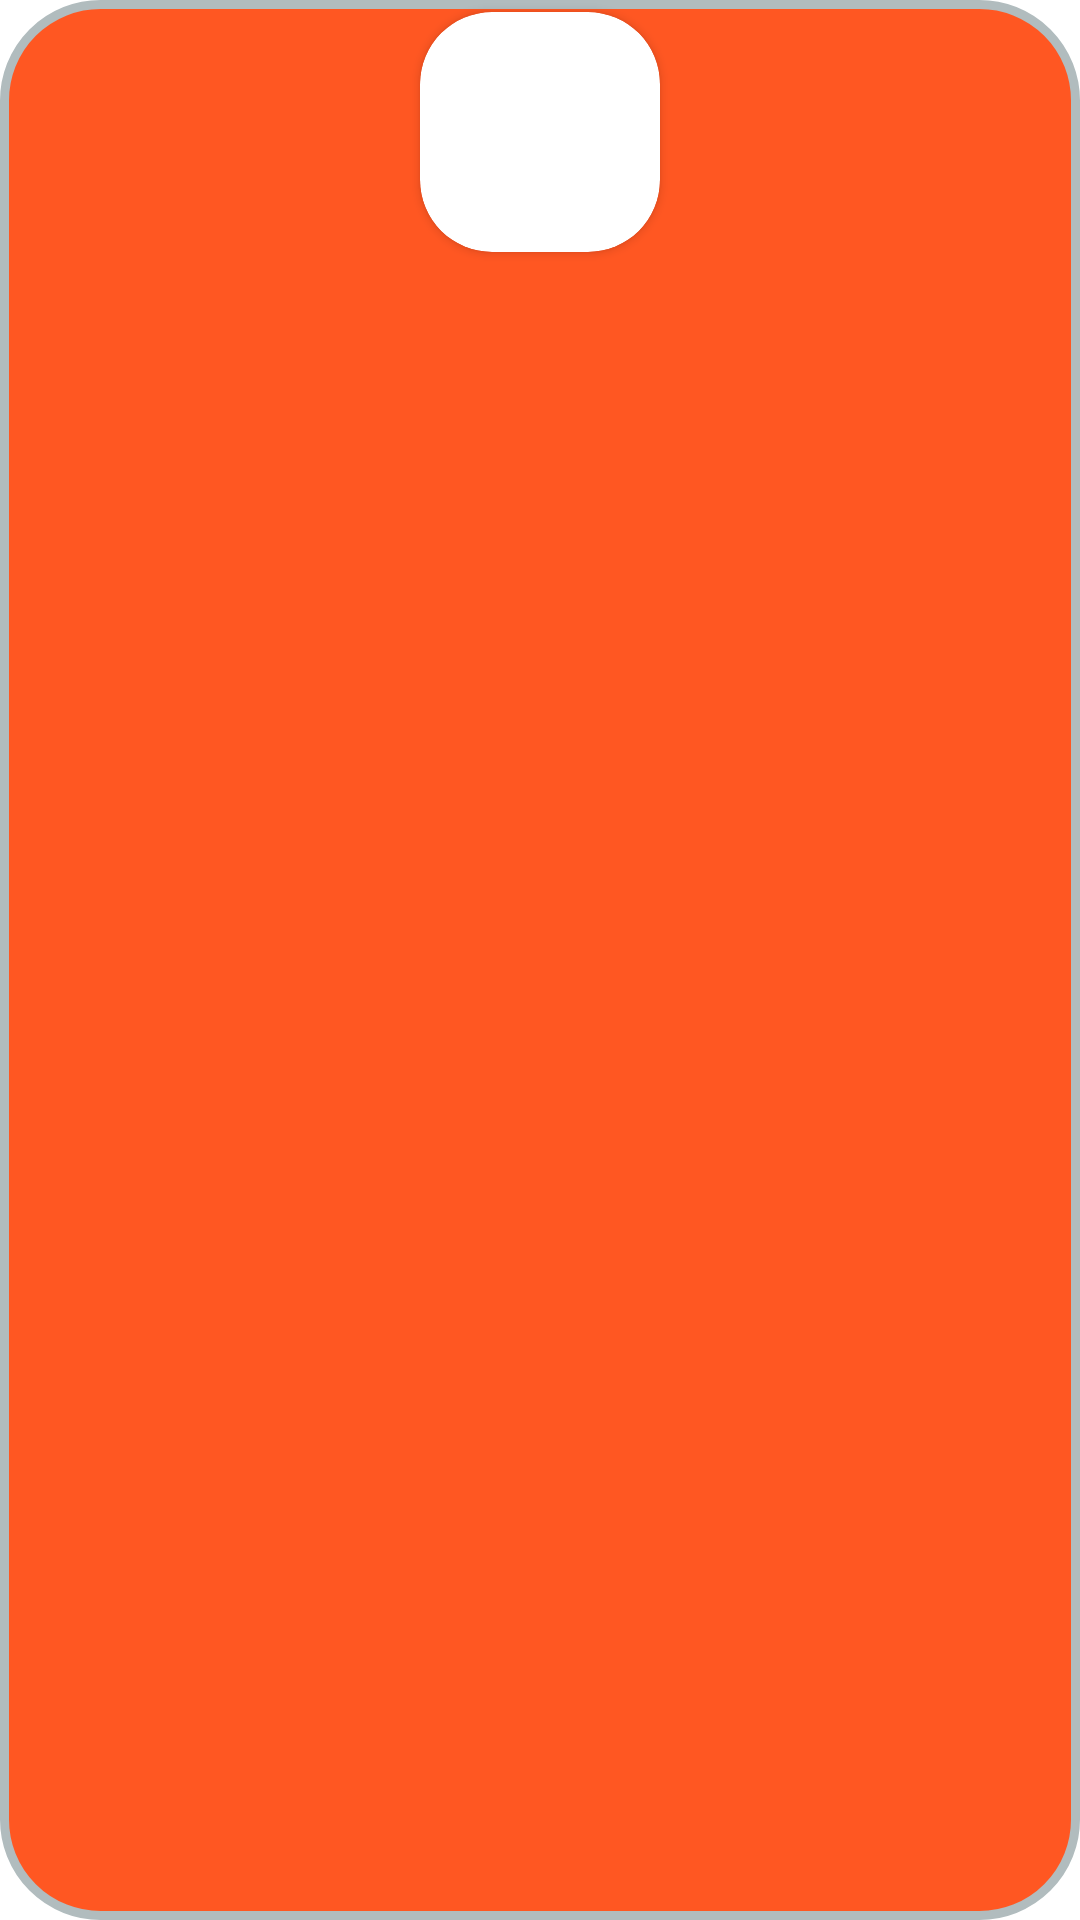

Android layout source for this screen:
<!-- AndroidManifest.xml: application theme Theme.RickAndMortyHomeVersion -->
<!-- res/layout/item.xml -->
<?xml version="1.0" encoding="utf-8"?>
<LinearLayout xmlns:android="http://schemas.android.com/apk/res/android"
    xmlns:app="http://schemas.android.com/apk/res-auto"
    xmlns:tools="http://schemas.android.com/tools"
    style="@style/LLStyle"
    android:background="@drawable/ic_launcher_background"
    android:layout_weight="1"
    >
    <androidx.cardview.widget.CardView
         android:layout_height="wrap_content"
         android:layout_width="wrap_content"
        style="@style/imageStyle"
        android:padding="0dp"
        app:cardCornerRadius="24dp"
        >
        <ImageView
            android:padding="0dp"
            android:layout_margin="0dp"
            android:id="@+id/itemImageView"
            style="@style/imageStyle"
            android:contentDescription="@string/character_description"
            tools:src="@tools:sample/avatars"/>

    </androidx.cardview.widget.CardView>

    <TextView
        android:id="@+id/itemTextView"
        style="@style/textStyle"
        tools:text="12">

    </TextView>

    <TextView
        android:id="@+id/itemDescriptionTextView"
        style="@style/textStyle"
        tools:text="Some Data">

    </TextView>

</LinearLayout>
<!-- resources referenced by this layout -->
<resources>
  <!-- drawable ic_launcher_background (drawable) -->
  <?xml version="1.0" encoding="utf-8"?>
  <shape xmlns:android="http://schemas.android.com/apk/res/android">
  <solid android:color="#FF5722"/>
  <stroke android:width="3dp" android:color="#B1BCBE" />
  <corners android:radius="32dp"/>
  <padding android:left="0dp" android:top="0dp" android:right="0dp" android:bottom="0dp" />
  </shape>
  <string name="character_description">Character description</string>
  <style name="LLStyle" parent="Widget.Material3.DrawerLayout">
          <item name="android:layout_height">wrap_content</item>
          <item name="android:layout_width">match_parent</item>
          <item name="android:orientation">vertical</item>
          <item name="android:layout_margin">4dp</item>
          <item name="android:layout_gravity">center</item>
          <item name="android:background">@color/orange</item>
      </style>
  <style name="imageStyle" parent="CardView">
          <item name="android:contentDescription">character_description"</item>
          <item name="android:layout_height">80dp</item>
          <item name="android:layout_width">80dp</item>
          <item name="android:layout_margin">4dp</item>
          <item name="android:layout_marginTop">4dp</item>
          <item name="android:layout_gravity">center</item>
          <item name="android:scaleType">centerCrop</item>
      </style>
  <style name="textStyle" parent="Widget.AppCompat.TextView">
          <item name="android:layout_height">wrap_content</item>
          <item name="android:layout_width">wrap_content</item>
          <item name="android:textSize">24sp</item>
          <item name="android:textColor">@color/white</item>
          <item name="android:layout_margin">4dp</item>
          <item name="android:layout_gravity">center</item>
      </style>
  <style name="Theme.RickAndMortyHomeVersion" parent="Theme.MaterialComponents.DayNight.NoActionBar">
          <item name="colorOnPrimary">@color/white</item>
          
          <item name="colorSecondary">@color/teal_200</item>
          <item name="colorSecondaryVariant">@color/teal_700</item>
          <item name="colorOnSecondary">@color/black</item>
          
      </style>
  <!-- not gathered from this repository: default colours our renderer supplied (Android Studio template values) -->
  <color name="teal_200">#FF03DAC5</color>
  <color name="teal_700">#FF018786</color>
  <color name="black">#FF000000</color>
  <color name="white">#FFFFFFFF</color>
</resources>
